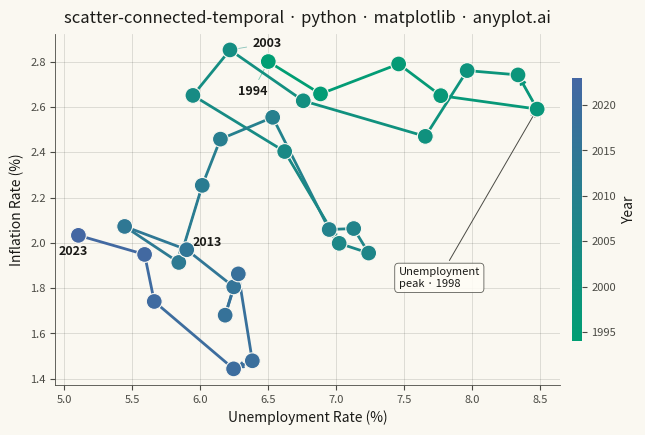

Here is the Python script that generated this plot:
""" anyplot.ai
scatter-connected-temporal: Connected Scatter Plot with Temporal Path
Library: matplotlib 3.11.2 | Python 3.13.15
Quality: 85/100 | Updated: 2026-10-08
"""

import os

import matplotlib.colors as mcolors
import matplotlib.pyplot as plt
import numpy as np
from matplotlib.patches import FancyArrowPatch


THEME = os.getenv("ANYPLOT_THEME", "light")

# Theme-adaptive chrome tokens
PAGE_BG = "#FAF8F1" if THEME == "light" else "#1A1A17"
ELEVATED_BG = "#FFFDF6" if THEME == "light" else "#242420"
INK = "#1A1A17" if THEME == "light" else "#F0EFE8"
INK_SOFT = "#4A4A44" if THEME == "light" else "#B8B7B0"
INK_MUTED = "#6B6A63" if THEME == "light" else "#A8A79F"

# Data — Phillips curve: unemployment vs inflation over 30 years
np.random.seed(42)
years = np.arange(1994, 2024)
n = len(years)

unemployment = np.zeros(n)
inflation = np.zeros(n)
unemployment[0] = 6.5
inflation[0] = 2.8

for i in range(1, n):
    cycle = np.sin(2 * np.pi * i / 10)
    unemployment[i] = unemployment[i - 1] + cycle * 0.4 + np.random.normal(0, 0.3)
    inflation[i] = inflation[i - 1] - 0.3 * (unemployment[i] - unemployment[i - 1]) + np.random.normal(0, 0.2)

unemployment = np.clip(unemployment, 3.0, 10.0)
inflation = np.clip(inflation, 0.5, 6.0)

# Imprint sequential colormap (brand green → blue) for temporal progression
imprint_seq = mcolors.LinearSegmentedColormap.from_list("imprint_seq", ["#009E73", "#4467A3"])
norm = mcolors.Normalize(vmin=0, vmax=n - 1)

# Canvas: 3200×1800 px (landscape 16:9) — figsize=(8,4.5) × dpi=400
fig, ax = plt.subplots(figsize=(8, 4.5), dpi=400, facecolor=PAGE_BG)
ax.set_facecolor(PAGE_BG)

# Draw path segments with Imprint sequential color gradient
for i in range(n - 1):
    ax.plot(
        unemployment[i : i + 2],
        inflation[i : i + 2],
        color=imprint_seq(norm(i)),
        linewidth=2.0,
        solid_capstyle="round",
        zorder=2,
    )

# Directional arrows at key intervals along the path
arrow_indices = [4, 11, 18, 25]
for idx in arrow_indices:
    arrow = FancyArrowPatch(
        (unemployment[idx], inflation[idx]),
        (unemployment[idx + 1], inflation[idx + 1]),
        arrowstyle="-|>",
        mutation_scale=10,
        color=imprint_seq(norm(idx)),
        linewidth=1.2,
        zorder=3,
    )
    ax.add_patch(arrow)

# Scatter points — edge uses PAGE_BG so markers separate cleanly on both themes
ax.scatter(
    unemployment,
    inflation,
    c=np.arange(n),
    cmap=imprint_seq,
    norm=norm,
    s=130,
    edgecolors=PAGE_BG,
    linewidth=0.8,
    zorder=5,
)

# Annotate key time points
label_indices = [0, 9, 19, n - 1]
offsets = [(-22, -24), (16, 2), (10, 12), (-14, -14)]
for idx, (dx, dy) in zip(label_indices, offsets, strict=True):
    ax.annotate(
        str(years[idx]),
        (unemployment[idx], inflation[idx]),
        textcoords="offset points",
        xytext=(dx, dy),
        fontsize=9,
        fontweight="bold",
        color=INK,
        arrowprops={"arrowstyle": "-", "color": imprint_seq(norm(idx)), "alpha": 0.5, "linewidth": 0.6},
    )

# Highlight the unemployment peak — most economically significant inflection point
peak_idx = int(np.argmax(unemployment))
ax.annotate(
    f"Unemployment\npeak · {years[peak_idx]}",
    (unemployment[peak_idx], inflation[peak_idx]),
    xytext=(0.68, 0.28),
    textcoords="axes fraction",
    fontsize=8,
    color=INK,
    bbox={
        "facecolor": ELEVATED_BG,
        "edgecolor": INK_SOFT,
        "alpha": 0.88,
        "boxstyle": "round,pad=0.35",
        "linewidth": 0.6,
    },
    arrowprops={"arrowstyle": "->", "color": INK_SOFT, "linewidth": 0.7},
)

# Colorbar for temporal progression
sm = plt.cm.ScalarMappable(cmap=imprint_seq, norm=mcolors.Normalize(vmin=years[0], vmax=years[-1]))
sm.set_array([])
cbar = fig.colorbar(sm, ax=ax, pad=0.02, aspect=28, shrink=0.75)
cbar.set_label("Year", fontsize=10, color=INK)
cbar.ax.tick_params(labelsize=8, colors=INK_SOFT)
cbar.outline.set_visible(False)

# Title — length 59 chars < 67, so fontsize stays at 12
title = "scatter-connected-temporal · python · matplotlib · anyplot.ai"
ax.set_title(title, fontsize=12, fontweight="medium", pad=8, color=INK)
ax.set_xlabel("Unemployment Rate (%)", fontsize=10, color=INK)
ax.set_ylabel("Inflation Rate (%)", fontsize=10, color=INK)
ax.tick_params(axis="both", labelsize=8, colors=INK_SOFT, labelcolor=INK_SOFT)

# Spines
ax.spines["top"].set_visible(False)
ax.spines["right"].set_visible(False)
ax.spines["left"].set_linewidth(0.6)
ax.spines["bottom"].set_linewidth(0.6)
ax.spines["left"].set_color(INK_SOFT)
ax.spines["bottom"].set_color(INK_SOFT)

# Grid — both axes for scatter context
ax.yaxis.grid(True, alpha=0.15, linewidth=0.6, color=INK)
ax.xaxis.grid(True, alpha=0.15, linewidth=0.6, color=INK)
ax.set_axisbelow(True)

fig.subplots_adjust(left=0.10, right=0.86, top=0.91, bottom=0.13)
# bbox_inches MUST stay default (None) — "tight" silently trims canvas
plt.savefig(f"plot-{THEME}.png", dpi=400, facecolor=PAGE_BG)
plt.close()
